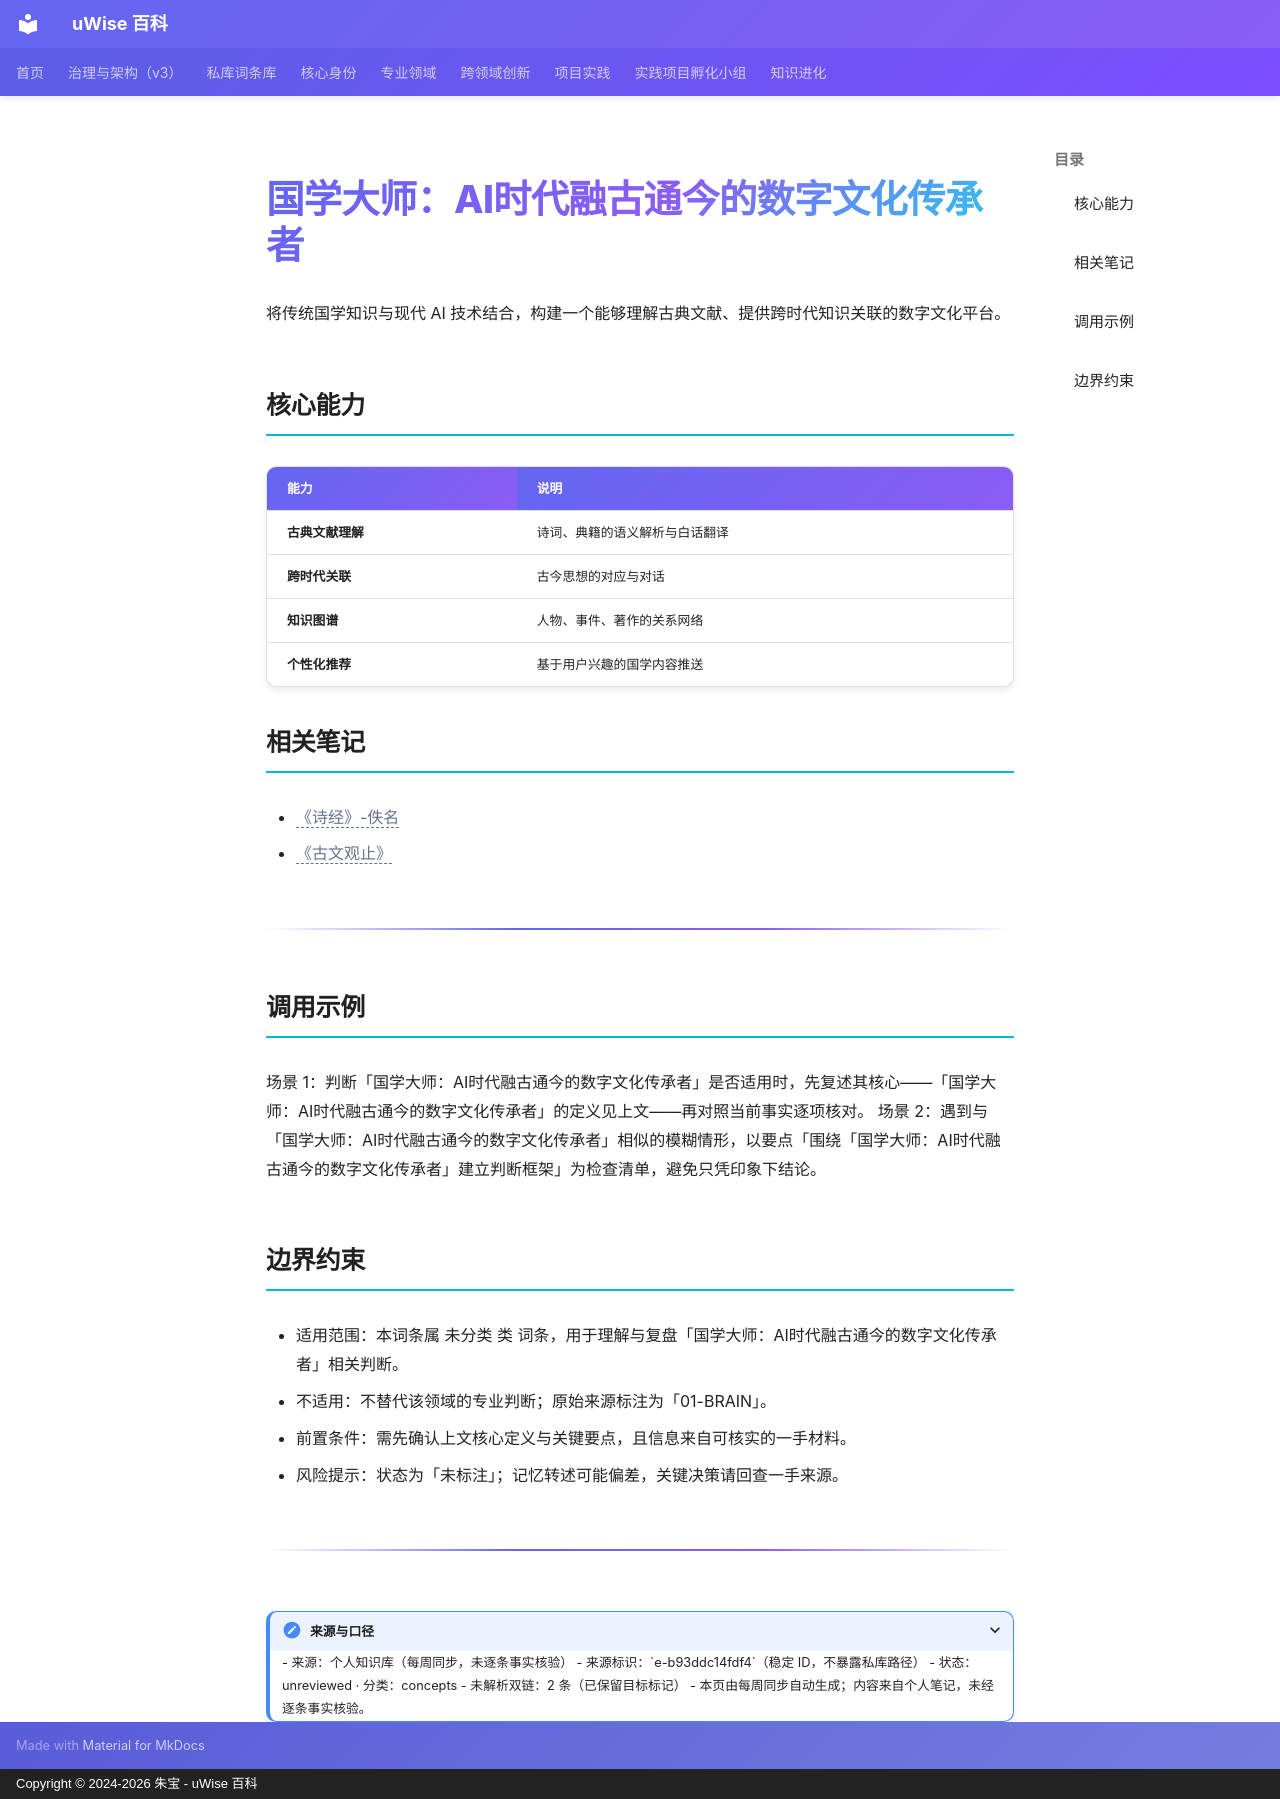

repository: zhubao315/uWise · page: vault-encyclopedia/ai-b93ddc14/index.html · generator: mkdocs · copyright: Copyright © 2024-2026 朱宝 - uWise 百科

---
title: "国学大师：AI时代融古通今的数字文化传承者"
description: "将传统国学知识与现代 AI 技术结合，构建一个能够理解古典文献、提供跨时代知识关联的数字文化平台。"
---

# 国学大师：AI时代融古通今的数字文化传承者

将传统国学知识与现代 AI 技术结合，构建一个能够理解古典文献、提供跨时代知识关联的数字文化平台。

## 核心能力

| 能力 | 说明 |
|:---|:---|
| **古典文献理解** | 诗词、典籍的语义解析与白话翻译 |
| **跨时代关联** | 古今思想的对应与对话 |
| **知识图谱** | 人物、事件、著作的关系网络 |
| **个性化推荐** | 基于用户兴趣的国学内容推送 |

## 相关笔记

- <span class="uw-unresolved" data-target="《诗经》-佚名" title="未解析的双链目标：《诗经》-佚名">《诗经》-佚名</span>
- <span class="uw-unresolved" data-target="《古文观止》" title="未解析的双链目标：《古文观止》">《古文观止》</span>

---

## 调用示例

场景 1：判断「国学大师：AI时代融古通今的数字文化传承者」是否适用时，先复述其核心——「国学大师：AI时代融古通今的数字文化传承者」的定义见上文——再对照当前事实逐项核对。
场景 2：遇到与「国学大师：AI时代融古通今的数字文化传承者」相似的模糊情形，以要点「围绕「国学大师：AI时代融古通今的数字文化传承者」建立判断框架」为检查清单，避免只凭印象下结论。

## 边界约束

- 适用范围：本词条属 未分类 类 词条，用于理解与复盘「国学大师：AI时代融古通今的数字文化传承者」相关判断。
- 不适用：不替代该领域的专业判断；原始来源标注为「01-BRAIN」。
- 前置条件：需先确认上文核心定义与关键要点，且信息来自可核实的一手材料。
- 风险提示：状态为「未标注」；记忆转述可能偏差，关键决策请回查一手来源。

---

<details>
<summary>来源与口径</summary>

- 来源：个人知识库（每周同步，未逐条事实核验）
- 来源标识：`e-b93ddc14fdf4`（稳定 ID，不暴露私库路径）
- 状态：unreviewed · 分类：concepts
- 未解析双链：2 条（已保留目标标记）
- 本页由每周同步自动生成；内容来自个人笔记，未经逐条事实核验。

</details>
